pico-8 play session: hold ← + tap ❎

[t = 1 s] hold ← ~1s, tap ❎ ~2×
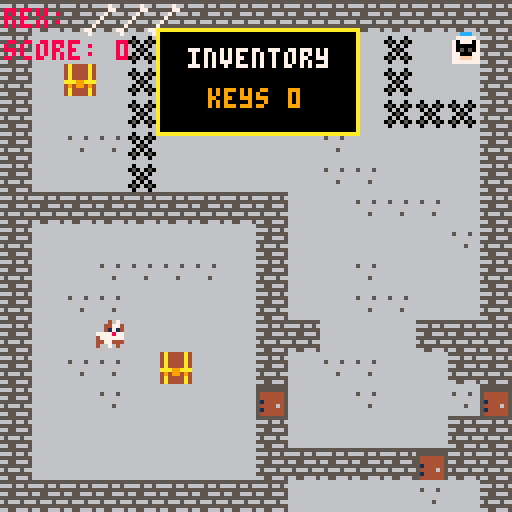
[t = 2 s] hold ← ~2s, tap ❎ ~4×
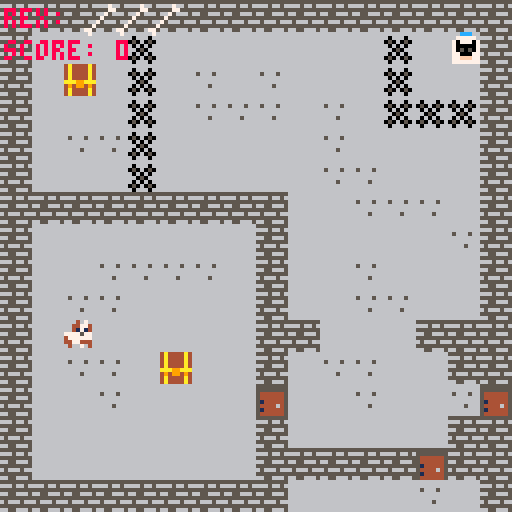
[t = 4 s] hold ← ~4s, tap ❎ ~7×
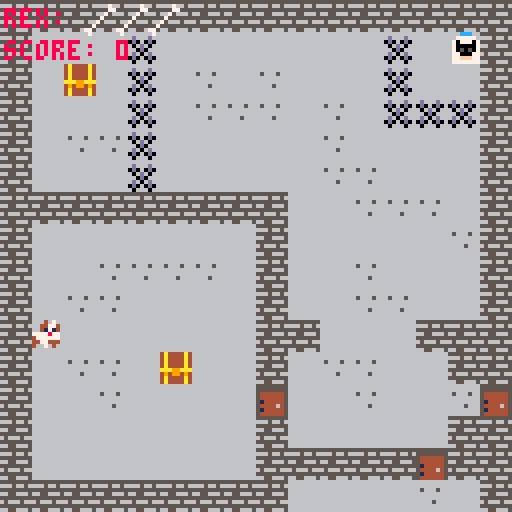
[t = 8 s] hold ← ~8s, tap ❎ ~14×
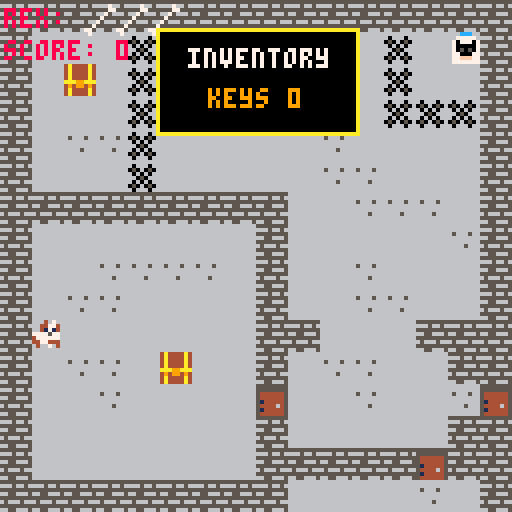

pico-8 cartridge
version 18
__lua__
--homeward bound
-- by team skynite


--game loop

function _init()
 scene="menu"
 map_setup()
 make_player()
 make_arrow()
 game_win =false
 game_over=false
 window = {}
 
 --add menu options
	showmsg("start",nil,30,90)
	showmsg("quit",nil,70,90) 
end

function _update()
 if scene == "menu" then
  update_menu()
 elseif scene=="story" then
  update_story()
 elseif scene=="game" then
  update_game()
 end
end

function _draw()

    if scene=="menu" then
        draw_menu()
    elseif scene=="story" then
        draw_story()
    elseif scene=="game" then
        draw_game()
    end

end

function draw_game()
 if (not game_over) then
  cls()
  draw_map()
  draw_player()
  camera()
  draw_ui()
  draw_dialogue(0,6,6)
 
  if (btn(❎)) show_inventory()
 else
	 draw_win_lose()
	end
end

function update_game()
 if (not game_over) then
  update_map()
  move_player()
  player_animate()
  check_win_lose()
 else
	if (btnp(❎)) extcmd("reset")
 end

end

function update_menu()
 if btnp(❎) then
	 if a.lft then
	  clsmsg()
	  scene="story"
	 else
	  stop()
	 end
	end
	if btnp(⬅️) then
	 a.x=22
	 a.lft=true
	elseif btnp(➡️) then
	 a.x=62
	 a.lft=false
	end
end

function update_story()
 if btnp(❎) then
	 scene="game"
	end
end

function draw_menu()
 cls(0)
 spr(68,45,45,4,4)
 print("homeward bound", 30, 25)
 print("by team skynite", 30, 35)
 spr(58,a.x,a.y)
 draw_dialogue(0,0,6)
end

function draw_story()
 cls(5)
 print("you are dog, rex",25,43)
 print("the best of the goodboys", 25, 55)
 print("you been kidnapped...",25,63)
 print("you wake up in a room",25,74)
 print("press ❎ to escape",25,80)

end
-->8
--map code

function map_setup()
 --timers
 timer=0
 anim_time=30 --30 = 1 second
 message_time=20
 --map tile settings
 wall=0
 key=1
 door=2
 anim1=3
 anim2=4
 damage=5
 health=6
 win=7
end

function update_map()
	if (timer<0) then
		toggle_tiles()
		timer=anim_time
 end
	timer-=1
end

function draw_map()
 mapx=flr(p.x/16)*16
 mapy=flr(p.y/16)*16
 camera(mapx*8,mapy*8)

 map(0,0,0,0,128,64)
end

function is_tile(tile_type,x,y)
 tile=mget(x,y)
 has_flag=fget(tile,tile_type)
 return has_flag
end

function can_move(x,y)
 return not is_tile(wall,x,y)
end

function swap_tile(x,y)
 tile=mget(x,y)
 mset(x,y,tile+1)
end

function unswap_tile(x,y)
tile=mget(x,y)
mset(x,y,tile-1)
end

function get_key(x,y)
 p.keys+=1
 swap_tile(x,y)
 sfx(1)
 --add_dialogue(22,10,20,10,{"you found key"})
 showmsg("you got key",message_time)
end


function open_door(x,y)
 p.keys-=1
 swap_tile(x,y)
 sfx(2)
end

function dmg(x,y)
	p.lives-=1
	swap_tile(x,y)
	sfx(4)
end

function hp(x,y)
	if p.lives<3 then
	p.lives+=1
	end
	swap_tile(x,y)
	sfx(1)
end

function item(x,y)
 p.score+=100
 swap_tile(x,y)
 sfx(1)
end

function special(x,y)
p.score+=1000
swap_tile(x,y)
sfx(1)
end

function opened_chest(x,y)
showmsg("someone was here",message_time)

end
-->8
--player code

function make_player()
 p={}
 p.x=20
 p.y=10
 p.sprite=1
 p.keys=0
 p.anim=0
 p.running=false
 p.flp=false
 p.lives=3
 p.score=0
 end
 

function draw_player()
 spr(p.sprite,p.x*8,p.y*8)
end

function draw_player2()
spr(p2.sprite,p2.x,p2.y)
end

function move_player()
 newx=p.x
 newy=p.y
 
 
  --controls
  if btnp(⬅️) then
  		newx-=1
    p.running=true
    p.flp=true
  end
  if btnp(➡️) then
  		newx+=1
    p.running=true
    p.flp=false
  end
 if (btnp(⬆️)) newy-=1
 if (btnp(⬇️)) newy+=1
 
 
 interact(newx,newy)
 
 if (can_move(newx,newy)) then
  p.x=mid(0,newx,127)
  p.y=mid(0,newy,63)
 else
  sfx(0)
 end
end

function interact(x,y)
 if (is_tile(key,x,y) and is_tile(win,x,y)) then
  special(x,y)
  elseif (is_tile(key,x,y) and is_tile(health,x,y)) then
  item(x,y)
  elseif (is_tile(wall,x,y) and is_tile(win,x,y)) then
  opened_chest(x,y)
   elseif (is_tile(key,x,y)) then
  get_key(x,y)
  elseif (is_tile(door,x,y) and p.keys>0) then
  open_door(x,y)
  elseif (is_tile(damage,x,y)) then
  dmg(x,y)
  elseif (is_tile(health,x,y)) then
  	if p.lives<3 then
  		hp(x,y)
  		end
  end
end



function player_animate()
	if p.running then
		if time()-p.anim>.3 then
      p.anim=time()
      p.sprite+=1
      if p.sprite>5 then
        p.sprite=4
      end
    end
    else
				 if time()-p.anim>.3 then
      p.anim=time()
      p.sprite+=1
      if p.sprite>3 then
        p.sprite=2
      end
 end

end
end

function draw_ui()
print("rex: ", 1, 2,8)
for i=1, p.lives do
	spr(009,13+i*8, 1)
	end
print("score: "..p.score, 1, 10)
end


function move_player2()
newx=p2.x
 newy=p2.y
 
 
  --controls
  if btnp(s,1) then
  		newx-=1
    p.running=true
    p.flp=true
  end
  if btnp(7) then
  		newx+=1
    p.running=true
    p.flp=false
  end
 if (btnp(e)) newy-=1
 if (btnp(d)) newy+=1
end

--menu arrow code
function make_arrow()
 a={}
 a.x=22
 a.y=92
 a.lft=true
end
-->8
--inventory code

function show_inventory()
	invx=40
	invy=8
	
	rectfill(invx-1,invy-1,invx+49,invy+25,10)
	rectfill(invx,invy,invx+48,invy+24,0)
	print("inventory",invx+7,invy+4,7)
	print("keys "..p.keys,invx+12,invy+14,9)
end

function add_dialogue(_x,_y,_w,_h,_txt)
 local w={x=_x,
          y=_y,
          w=_x+_w,
          h=_y+_h,
          txt=_txt}
 add(window,w)
 return w
end

function draw_dialogue(outin_brdr,midbrdr,txt_clr)
 for w in all(window) do 
  local wx,wy,ww,wh = w.x,w.y,w.w,w.h
  rectfill(wx,wy,ww,wh,outin_brdr)
  rectfill(wx+1,wy+1,ww-1,wh-1,midbrdr)
  rectfill(wx+2,wy+2,ww-2,wh-2,outin_brdr)
  wx+=4
  wy+=4
  clip(wx,wy,ww-8,wh-8)
  for i=1,#w.txt do
   local txt=w.txt[i]
   print(txt,wx,wy,txt_clr)
   wy+=6
  end
  
  if w.tme!=nil then
   w.tme-=1
   if w.tme <=0 then
    del(window,w)
   end
  end
   
 end
end

function showmsg(txt,dur,locx,locy)
 local width=#txt*4+6
 if locx == nil or locy == nil then
  local w=add_dialogue(p.x%16*7-width/4,p.y%10*4+16,width,12,{txt})
  w.tme=dur
 else
  local w=add_dialogue(locx,locy,width,12,{txt})
  w.tme=dur
 end
end

function clsmsg()
 for w in all(window) do
  del(window,w)
 end
end
-->8
--animation code

function toggle_tiles()
	for x=mapx,mapx+15 do
		for y=mapy,mapy+15 do
			if (is_tile(anim1,x,y)) then
				swap_tile(x,y)
				sfx(3)
			elseif (is_tile(anim2,x,y)) then
			unswap_tile(x,y)
			sfx(3)
			end
		end
	end
end
-->8
--win/lose code

function check_win_lose()
	if (is_tile(win,p.x,p.y)) then
		game_win=true
		game_over=true
	elseif (is_tile(damage,p.x,p.y)) then
		game_win=false
		p.lives -=1
	else
		if p.lives==0 then
		game_over=true
		end
		end
end

function draw_win_lose()
 cls()
	camera()
	if (game_win) then
		print("★ you win! ★", 36,64,7)
		print("you returned home safely",20,52,7)
		else
			print("game over! :(",36,64,7)
			end
			print("press ❎ to play again",20,72,5)
end
__gfx__
00000000000440000004070000040700000407000004070033443333333333336666666600000070000000006644666666666666666666666666667666666666
00000000000440000044774000447740004477400044774033493333333333336688886600000077000000006649666666666666664444666666667766666666
00700700099999900041714000417140004171400041714094444333333333336866668600000700000000009444466666656566664444666666676666666666
0007700090999909777787707777577077778770777757704449443333333333686886860000700000000000444944666666666666ddddd66666766666666666
00077000a099990a4777777047777770477777704777777033444494333333336868868600070000000000006644449466666666669d9d666667666666666666
0070070000aaaa004477444044774440447744404477444033344444333333336866668600700000000000006664444466566666669859666676666666666666
0000000000a00a004007040004007040400704000400704033339433333333336688886677000000000000006666946666665666669889667766666666666666
0000000000a00a000000000000000000000000000000000033334433333333336666666607000000000000006666446666666666669999666766666666666666
33333333333333333311111333333333666006663333333333333333335333336666666666666666000000006666966666666666666ccc666666666633333333
3333333333333333311ddd113bbbbbb366000066aaaa333333333333033330336d666d6660666066000000006694996665566566667777766665566633333333
33333333333333b331dd77d13bbbbbb3669aa966a4aaaaaa33333333333333350d060d06050605060000000069499496666666666707770766556666333333b3
3333333333333b3331ddd7d13bbbbbb3669aa966939449493333333333b33333606d606660606066000000006999999966666666670000076566666633333b33
3333333333b33333312dddd13bbbbbb36600006699933434333333333b9b3333660d066666050666000000009499499466566666670505075666656633b33333
33333333333b33333122dd113334433366600666444333333333333333b333536d606d66606060660000000088888888666655666770007766655666333b3333
33333333333333333111111333344333666006663333333333333333303333330d060d0605060506000000008888888866666666677fff776666666633333333
33333333333333333333333333344333666006663333333333333333333333336066606660666066000000008888888866666666677777776666666633333333
11111111111111111111111155555555666006664a4444a44a4aa4a4333333036699aa66666666664a4aa4a4333ccc3333333333666669966666666600000000
111111111cc111111111111166656656666006664a4444a4151111513353333369944aa666666666151111513377777333333333666669996665566600000000
111111111111111111ddd11155555555666006664a4444a4111111110333333369966aa6666666661111111137077707333333b3668888996655666600000000
11111111111111111ddd7d1166556665666006664a4444a411111111333033336499aa4666666666111111113700000733333b336688a8666566666600000000
1111111111111111c22dd7dc5555555566600666aaa99aaa15111151333333356649a46666666666151111513705050733b33333668aa8665666656600000000
111111111cc1cc111c2dd7c16566656666600666494994944a4444a4333333336999a666666666664a4444a437700077333b3333998888666665566600000000
11111111111111111ccccc1155555555660000664a4444a44a4444a4353333036649a666666666664a4444a4377fff7733333333999666666666666600000000
11111111111111111111111166556665600000064a4444a44a4444a4333353336999a666666666664a4444a43777777733333333699666666666666600000000
66666666666666665555555555555555666886665555555555555555555555553333333333333333000000003333333333333333664466663333337333333333
66666666666666666665665600000000668888665555555555555555555555553833383330333033000006003344443333333333600400663333337733333333
666666666566656655555555066006606888888654444445500000055444444508030803050305030000066033444433333333b30220220633333733333333b3
666666666666666666556665066006606688886654444445500000055444444530383033303030330000066633ddddd333333b33020002063333733333333b33
6666666666666666555555550000000069899896514444455000000551444445330803333305033300000666339d9d3333b33333600220063337333333b33333
666666666666566665666566066006606989989654444645500000055444464538303833303030330000066033985933333b33336020022033733333333b3333
66666666666666665555555500000000668888665144444550000005514444450803080305030503000006003398893333333333602202207733333333333333
66666666666666666655666555555555655555565444444550000005544444453033303330333033000000003399993333333333660060063733333333333333
333333333333333333333bbbb333b333000000000000004777700000000000000000000033339333333333330000000000000000000000000000000000000000
33333333333333333bbbbbb3bbbbb333000000000000444777740000099999000000000033949933333333330000000000000000000000000000000000000000
33333333333333333b3b443bb3b34b33000000000004444477774000009009000000000039499493333333b30000000000000000000000000000000000000000
3333888888888333bbbbb44b4b44bbb300000000004444447777447000900900000000003999999933333b330000000000000000000000000000000000000000
3338888888888833344b3b44444bb3b300000000044444477777777700999990000000009499499433b333330000000000000000000000000000000000000000
3388888888877883bb4bbb3444b3b443000000004444411771177744709000990000000088888888333b33330000000000000000000000000000000000000000
38888888887777883bb43bbb4bbbb4bb099990004444716771674444709000090000000088888888333333330000000000000000000000000000000000000000
8888888887777703bb3b44344344bb3b090909904407777777744044709000090000000088888888333333330000000000000000000000000000000000000000
30777770777777033bbbb4444bbbbb33000900900000777117740004009000990000000000000000000000000000000000000000000000000000000000000000
30700070777777033333bb4443bb3b33000900900000777117740000099999900000000000000000000000000000000000000000000000000000000000000000
307000707777770333333b4444b333b3090900900000177777700000000000000000000000000000000000000000000000000000000000000000000000000000
30700070777700333333334444333333099999900000117777110000000000000000000000000000000000000000000000000000000000000000000000000000
307000707700333333333444443333330009000000011211dd110009999000000000000000000000000000000000000000000000000000000000000000000000
300000000033333333333444444333330000000000012221dd110009009000000000000000000000000000000000000000000000000000000000000000000000
3333333333333333333344444444333300000000001122211d511009090000000000000000000000000000000000000000000000000000000000000000000000
3333333333333333333444444444443300009999001221221d511109990000000000000000000000000000000000000000000000000000000000000000000000
4444444400000000333333333533533300009009001221221d551100000909900000000000000000000000000000000000000000000000000000000000000000
4444444400000000333353335535533300009099001221221d551100000909000000000000000000000000000000000000000000000000000000000000000000
4444444400000000333355335555333500009990001221111d551100000909000000000000000000000000000000000000000000000000000000000000000000
4444444400000000353335555333355300000000001111555d551100000999000000000000000000000000000000000000000000000000000000000000000000
44444444000000003553335533333553000000000077772222217700000000000000000000000000000000000000000000000000000000000000000000000000
44444444000000003355333553355533099900000077772222217790090000000000000000000000000000000000000000000000000000000000000000000000
44444444000000003335555555555353090990000007722212217099090000000000000000000000000000000000000000000000000000000000000000000000
44444444000000003333355555533333090090000001222112210090990009900000000000000000000000000000000000000000000000000000000000000000
66446666666666663333335555333333099990000012221112210090090000900000000000000000000000000000000000000000000000000000000000000000
60040066666666663333335555333333000090000112211012210000000000900000000000000000000000000000000000000000000000000000000000000000
02202206666666663333355555333333099090000122110122100000000000900000000000000000000000000000000000000000000000000000000000000000
02000206666666663333355555333333090090001121100122100000000999900000000000000000000000000000000000000000000000000000000000000000
60022006666666663333555555333333099990001111000111100000000900900000000000000000000000000000000000000000000000000000000000000000
602002206666666633355555553333330000000ddddd000dddddd000000990900000000000000000000000000000000000000000000000000000000000000000
602202206666666633555555555333330000000ddddd000dddddd000000009990000000000000000000000000000000000000000000000000000000000000000
66006006666666663555555555553333000000000000000000000000000000900000000000000000000000000000000000000000000000000000000000000000
23031313032300002323232323232323232323232323232323222222222222232323232323232323232323233131313100000000000000232303030303030303
034213034213030303034213030303030303038103e0232323232323232323000000000000000000000000000000000000000000000000000000000000000023
23030303032300002303030303030381039103918103910303030303030303232331313131313131313131313111113100000000000023230303030303030303
0303030303030303030303030303030303038191910303030303030303e023232323232323232323232323232323232323232323000000000000000000000023
23030303032300002313030303130303810391810381030303030303030303232331313111111111111111111111313100000000000023030303030303031303
03030303130303030303030303030303030303039103030303030303030303030303810303030303030303030303030303030323230000000000000000000023
2303130303230000230303520313030303810303910381030303031313030323233131111101e301600101b33131313100000000000023030303929292929291
91030303030303030303130303d1b0b003030381d1030303030303130313030303131381030303030313031303030303030303b0232300000000000000000023
23031303032300002303030303030303910381910381038103030303030303232331311111010101010101600131313100000000000023030392929292b0b092
03b091030303030303030303030303b0b003030391030303b003030343034103030303038191810303030303b003039103030303b02323000000000000000023
2303130303230000239181918191819121039181030381038103131303030323233131311101010101010101013131310000000000002303039292929292b0b0
b0b00303030391810303031303030303b0d1030381030303030303030313420303d1030391b1910303030303030303030303030303b023232323232323232323
23030303032300002381918191819181212103212121032121031303030303232331311111010101010101013131313100000000000023030392929213929292
03b0d20303039181030303130303030303030303810303b0030313030303030303030303819181030303b0030303030303810303030303e043030303030303e0
23030303032323232391819181918191032121210321212103131303030323232301010101010101010101010131313100000000000023030392921392920303
03b0d1030303030303030303030303d1b00303030391d10303030303030303e003030303030303030303030303910303030303d2030303030303030303030341
23031303130303032381918191819181030303030303030303030303b0035303030160601111010121010101013131310000000000002303139292d2d2d29292
92b0430303030303030303031303030303030303038103030303030303b003d10303030303810303b00303030303030381030303030303030303030303030342
230303131303030303030303030303030303030303030303030303b003032323230101010111010101010101313131310000000000002303030303b0b0b00303
03b023030303030303818103030303030303030303910303030303033131310303030391030303030303030391030303030303d2030303030303030303030381
2303130303131303b00303031313131303031313131303030303b003030303232301010101600101010101313131313100000000000031010101010101010193
8331232323030303039191030303030303030303038103031303b03131030303030303030303030303030303030303810303030303030313030303d2030391b1
230303030313030303b0b003131303030303030303030303b0030303030303232301011101600121010101313131313100000000003131010193010111010193
31313131232303030303030313030303910303b003810303033131310303d10303030303810303b0d1030303030381030303031303030303030303d203030381
2303030313030303230303b0b0b0b0b0b0b0b0b0b0b0b0030303131303030323230101010160010101010131313131310000003131e301010193011111010131
31313131312323030303030303030303810303030303031331030303030303030303910303030303030303910303030303d20303030341030303030303030303
2323232323232323230313030303030303030303030303030313130303030323230101010101010101013131313131310000313101011101b30101110101b331
313131313131312323030303031303030303030381d1313143030313031303030303030303030303030303030303030303030303030342031303410303030341
000000000000000023030303130303030303030303030303e00303030303e0232301012101210101010131313131313131310101011111010101019393010131
31313131313131313123030341030303410381030303030303030303031303030381d10303b0d103039103030303030303130303030303030303030303030342
00000000000000002323232323232323232323232323232323232323232323232301210101010101013131313131313131010111110101016001010101010131
3131313131313131312323234203030342030303030303030303d10303030303910303030303030303030303810303d2030303b0b0d203030312121212121212
000000000000000023232323232323232323232323232323232323232323232323010101010101010131313131313131310101010101b36060011101b3011131
313131313131313131232323232323232323e0030303030303030303034303030303030303030391030381030303031303030303030303030312121212121212
00000000000000000000000000000000000000000000000000000000000031313101012101010111b30101019393600160010101b30101600111010101011101
01010131313131313132323232322323232323232323232323230303030313031303031303030303030303030303031303b0b0d203030303d2b08193f1f1f1f1
0000000000000000000000000000000000000000000000000000000000003131312101210160011111111101010183838301010101016001111101b301011101
010101310000000000003232323232323232322323232323232323232323232323232323232323232323232323030303030303030303030313b09183f10414f1
0000000000000000000000000000000000000000000000000000000000003131310101b301016060010111019301010101830101010160110101010101011111
010101310000000000000032323232323232323232323232323223323232323232323232323232323232323223230303b0b0d203030313030312f1f1010515f1
000000000000000000000000000000000000000000000000000000000000313131010101210101606001010193010101018301600111111101b3010101111101
01e3013100000000000000000000000000000032323232323232323232323232323232323232323232323333333333e003030303031313030312f101010101f1
00000000000000000000000000000000000000000000000000000000000031313131010101010101010101010193010101010183838301010101011111110101
01313131000000000000000000000000000000000000000000323232323232323232323232323232323232323232323333334303030303030312f10160010160
000000000000000000000000000000000000000000000000000000000000313131313131010101010121010101930121e30101010183e3010101010101010101
01313100000000000000000000000000000000000000000000000000000000000000000000003232323232323232323232232323232323232323232323232323
00000000000000000000000000000000000000000000000000000000000031313131313101011101010101010193010101010111116001010101010101010101
31313100000000000000000000000000000000000000000000000000000000000000000000000000000032323232323232323232323232323232323232323232
00000000000000000000000000000000000000000000000000000000000031313131310101e31111010101010101010101011111010101010101011111013131
31313100000000000000000000000000000000000000000000000000000000000000000000000000000032323232323232323332323233323232333233323233
00000000000000000000000000000000000000000000000000000000000031313131313101f3f311012101600121210101011101600101010101b3b293313131
31310000000000000000000000000000000000000000000000000000000000000000000000000000000000000000000000000000000000000000000000000000
0000000000000000000000000000000000000000000000000000000000003131313131310101010101b301600101010101b3010183010111111193a431313131
31000000000000000000000000000000000000000000000000000000000000000000000000000000000000000000000000000000000000000000000000000000
00000000000000000000000000000000000000000000000000000000000031313131310101010101010101016060010101110101830101010101318331313131
00000000000000000000000000000000000000000000000000000000000000000000000000000000000000000000000000000000000000000000000000000000
00000000000000000000000000000000000000000000000000000000000031313131313131011111010101010101011111110101011111013131319431313131
00000000000000000000000000000000000000000000000000000000000000000000000000000000000000000000000000000000000000000000000000000000
00000000000000000000000000000000000000000000000000000000000031313131313101010111111101010193010101010101011101013131313131310000
00000000000000000000000000000000000000000000000000000000000000000000000000000000000000000000000000000000000000000000000000000000
00000000000000000000000000000000000000000000000000000000000031313131313131010101011101010193939393e30101010101013131310000000000
00000000000000000000000000000000000000000000000000000000000000000000000000000000000000000000000000000000000000000000000000000000
00000000000000000000000000000000000000000000000000000000000031313131313131313131313131313131313131313131313131313131000000000000
__gff__
0000000000004200800000420020400000000101010200002810008200200000010101010103010002008120002000000000010101050001281000200020400000000000000000000082000000000000800000000000000000000000000000000000000000000000000000000000000020000000000000000000000000000000
0000000000000000000000000000000000000000000000000000000000000000000000000000000000000000000000000000000000000000000000000000000000000000000000000000000000000000000000000000000000000000000000000000000000000000000000000000000000000000000000000000000000000000
__map__
0032323232323232323232323232323232323232323232323232323232323232323232323232323232232323232323000000000000000000000000000000000000000000000000000000000000000000000000000000000000000000000000000000000000000000000000000000000000000000000000000000000000000000
0032303030303031301818303030303232303030183030303030303018301d32320b30303030307030303030300b32000000000000000000000000000000000000000000000000000000000000000000000000000000000000000000000000000000000000000000000000000000000000000000000000000000000000000000
003231301b30303130181830300e30323230253018303130313030301830303232300b3030303131313030300b3032000000000000000000000000000000000000000000000000000000000000000000000000000000000000000000000000000000000000000000000000000000000000000000000000000000000000000000
00323030303130303018183030303132323030301830313131303130181818323230300b303031313030300b303032000000000000000000000000000000000000000000000000000000000000000000000000000000000000000000000000000000000000000000000000000000000000000000000000000000000000000000
0032181818183232323232323030303232303131183030303030313030303032323030300b30303030300b30303032000000000000000000000000000000000000000000000000000000000000000000000000000000000000000000000000000000000000000000000000000000000000000000000000000000000000000000
003230303030323030303032303030323230303018303030303031313030303232303031300b3030300b3030303032000000000000000000000000000000000000000000000000000000000000000000000000000000000000000000000000000000000000000000000000000000000000000000000000000000000000000000
0032181818183230300d303218181832323232323232323232303031313130323230303130300b300b303030313032000000000000000000000000000000000000000000000000000000000000000000000000000000000000000000000000000000000000000000000000000000000000000000000000000000000000000000
0032303030303230313030323030313232303030303030303230303030303132323030313030300b30303031303032000000000000000000000000000000000000000000000000000000000000000000000000000000000000000000000000000000000000000000000000000000000000000000000000000000000000000000
003230303030323031303132300b313232303031313131303230303130303032323030313130303030313131303032000000000000000000000000000000000000000000000000000000000000000000000000000000000000000000000000000000000000000000000000000000000000000000000000000000000000000000
003230303018181830303032300b303232303131303030303230303131303032323030303030303030303030303032000000000000000000000000000000000000000000000000000000000000000000000000000000000000000000000000000000000000000000000000000000000000000000000000000000000000000000
003230301818181818303032310b303232303030303030303232303030323232323030303030303030303030303032000000000000000000000000000000000000000000000000000000000000000000000000000000000000000000000000000000000000000000000000000000000000000000000000000000000000000000
0032301818181818181830323131313232303131302530303230313130303232321818181818181818181818181832000000000000000000000000000000000000000000000000000000000000000000000000000000000000000000000000000000000000000000000000000000000000000000000000000000000000000000
00323232323232323232323230303032323030313030303035303031303031350b0b0b0b0b0b0b0b0b303030303032000000000000000000000000000000000000000000000000000000000000000000000000000000000000000000000000000000000000000000000000000000000000000000000000000000000000000000
000000000000000000000032300b303232303030303030303230303030303232321818181818181818181818181832000000000000000000000000000000000000000000000000000000000000000000000000000000000000000000000000000000000000000000000000000000000000000000000000000000000000000000
0000000000000000000000323030303232303030303030303232323232353232323030303030303030303030303032000000000000000000000000000000000000000000000000000000000000000000000000000000000000000000000000000000000000000000000000000000000000000000000000000000000000000000
0000000000000000000000323030313232323232323232323230303030313032323030313130303030303131313032000000000000000000000000000000000000000000000000000000000000000000000000000000000000000000000000000000000000000000000000000000000000000000000000000000000000000000
000000000000000000000032300b30323232323232323232323030303031303232303131300b0b0b0b0b3030313032000000000000000000000000000000000000000000000000000000000000000000000000000000000000000000000000000000000000000000000000000000000000000000000000000000000000000000
0000000000000000000000323030303130303030303030303030313130303032323030300b30313030300b30303032000000000000000000000000000000000000000000000000000000000000000000000000000000000000000000000000000000000000000000000000000000000000000000000000000000000000000000
00000000000000000000003230303030303031303030313030303031303030323230300b303031303030300b303032000000000000000000000000000000000000000000000000000000000000000000000000000000000000000000000000000000000000000000000000000000000000000000000000000000000000000000
000000000000000000000032300b31300b3030300b31310b30303030303031323230300b0b0b0b2d0b0b0b0b303032000000000000000000000000000000000000000000000000000000000000000000000000000000000000000000000000000000000000000000000000000000000000000000000000000000000000000000
00000000000000000000003230313130303030303131303030303030303131323230300b303030313030300b303032000000000000000000000000000000000000000000000000000000000000000000000000000000000000000000000000000000000000000000000000000000000000000000000000000000000000000000
0000000000000000000000323030303030303030303030303230303030303032323030300b30303030300b30303032000000000000000000000000000000000000000000000000000000000000000000000000000000000000000000000000000000000000000000000000000000000000000000000000000000000000000000
000000000000000000000032323232323232323232323232323031303130303232303130300b0b0b0b0b3030313032000000000000000000000000000000000000000000000000000000000000000000000000000000000000000000000000000000000000000000000000000000000000000000000000000000000000000000
0000000000000000000000000000000000000000000000003230303030303032323030303030303030303030303032000000000000000000000000000000000000000000000000000000000000000000000000000000000000000000000000000000000000000000000000000000000000000000000000000000000000000000
0000000000000000000000000000000000000000000000003231303030303132321830183018303030183018301832000000000000000000000000000000000000000000000000000000000000000000000000000000000000000000000000000000000000000000000000000000000000000000000000000000000000000000
3232323232323232323232323232323232323232323232323230303030313032323018301830303131301830183032000000000000000000000000000000323232333232323233323232323233323232333232232323230000000000000000000000000000000000000000000000000000000000000000000000000000000000
3230303030303030303030303030303030303030303030303230303031313032323030183030303030303018303032000000000000000000000000232323232323233723232323372323232323372323233723323232230000000000000000000000000000000000000000000000000000000000000000000000000000000000
3230313130303030303030313130303030313131303031303030303131303032323031301818181818181830303032000000000000000000000000230e303030303131303031313130303030313130303131300b180b232300000000000000000000000000000000000000000000000000000000000000000000000000000000
323030313130303131313030303131303131303131303030303030313030303232303018303031303030301830313200000000000000000000232323233130303030303030303030303030303030303030303018191b232300000000000000000000000000000000000000000000000000000000000000000000000000000000
32303031303030303030303030303030303030303030303032303030303030323230182a302a3025302a302a1830320000000000000000232323323232323130303430303030303030343030303030303130300b180b230000000000000000000000000000000000000000000000000000000000000000000000000000000000
3230303030323232323232323232323232323232323232323222222222222232321830303030303131303030301832000000000000000023323237303030303030303030303030303031303030303031313232323223000000000000000000000000000000000000000000000000000000000000000000000000000000000000
3230303030320000000000000000000000000000000000003222222222222232323232323232323232323232323232000000000000000023321d30303030303030143030143030303030143030303030303030323232320000000000000000000000000000000000000000000000000000000000000000000000000000000000
